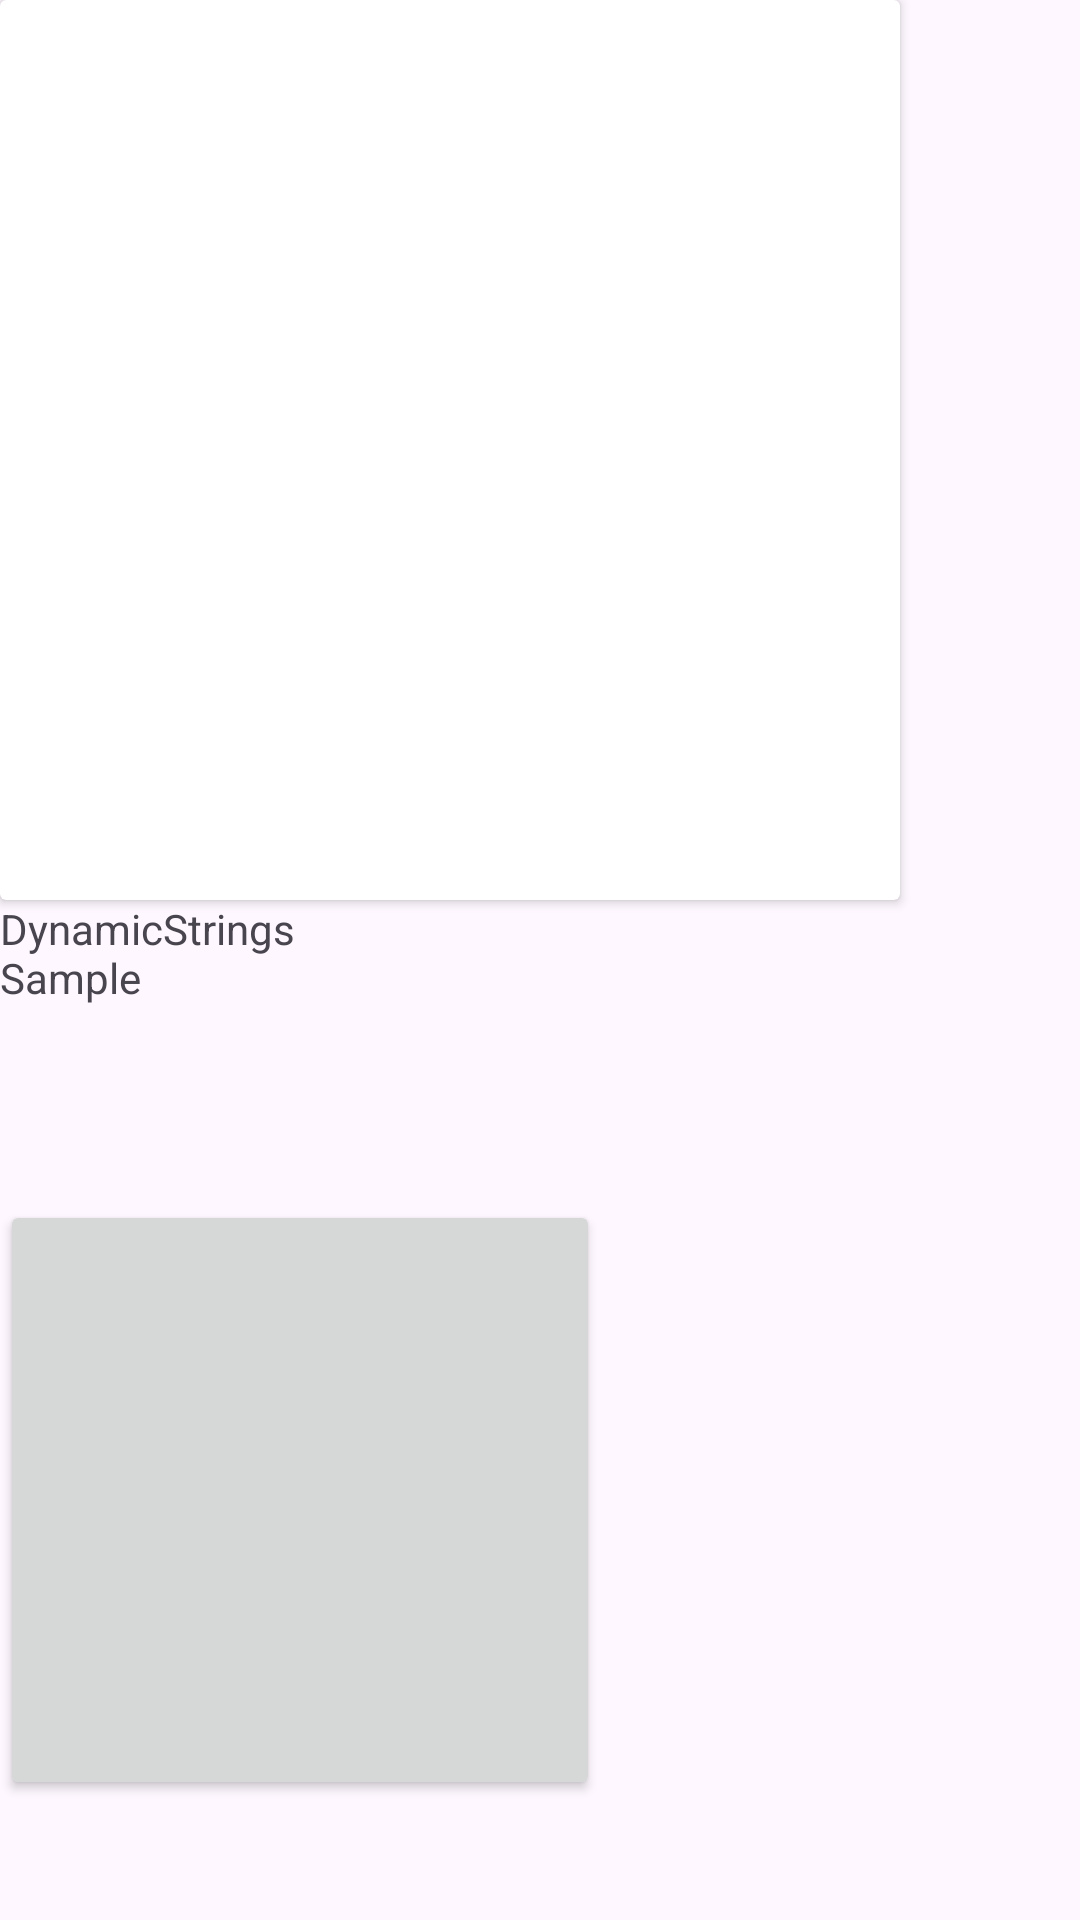

Reconstruct the res/layout file that produces this screen, plus the resources it refers to.
<!-- AndroidManifest.xml: application theme Theme.DynamicStringsSample -->
<!-- res/layout/activity_background_view.xml -->
<?xml version="1.0" encoding="utf-8"?>
<LinearLayout xmlns:android="http://schemas.android.com/apk/res/android"
    xmlns:app="http://schemas.android.com/apk/res-auto"
    xmlns:tools="http://schemas.android.com/tools"
    android:layout_width="match_parent"
    android:layout_height="match_parent"
    android:orientation="vertical"
    tools:context=".screen.BackgroundViewActivity">

    <androidx.cardview.widget.CardView
        android:layout_width="300dp"
        android:layout_height="300dp"
        android:id="@+id/test_card"
        />
    <TextView
        android:id="@+id/test_text"
        android:text="@string/app_name"
        android:layout_width="100dp"
        android:layout_height="100dp"/>
    <Button
        android:id="@+id/test_button"
        android:layout_width="200dp"
        android:layout_height="200dp"/>

</LinearLayout>
<!-- resources referenced by this layout -->
<resources>
  <string name="app_name">DynamicStringsSample</string>
  <style name="Theme.DynamicStringsSample" parent="Base.Theme.DynamicStringsSample" />
  <style name="Base.Theme.DynamicStringsSample" parent="Theme.Material3.DayNight.NoActionBar">
          
          
      </style>
</resources>
